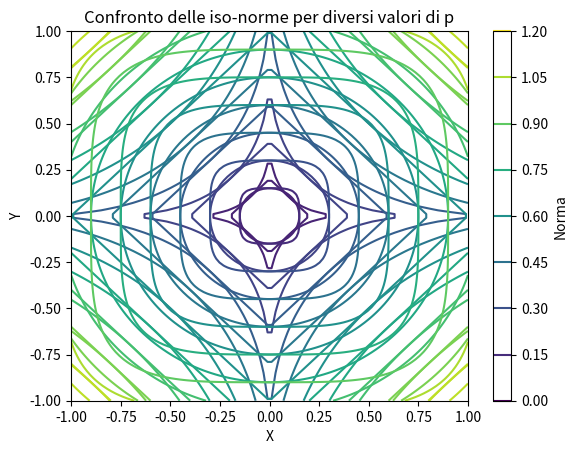

Reproduce this figure in Python.
'''
Effetto dell’aumento di ( p ): La figura illustra come l’aumento del valore di ( p ), che rappresenta l’ordine del momento, influisce sulla forma delle iso-norme.
Iso-norme: Le iso-norme sono curve che rappresentano i punti nello spazio delle variabili aleatorie che hanno la stessa norma, o lo stesso livello di “rischio” o “variabilità” in un certo senso statistico.
Questa sezione sembra discutere l’importanza di considerare diverse misure di rischio e come la scelta della norma può influenzare l’analisi statistica, specialmente quando si tratta di distribuzioni con code pesanti o “fat tails”.
'''
import numpy as np
import matplotlib.pyplot as plt

# Genera un campione di dati bidimensionali
x = np.linspace(-1, 1, 100)
y = np.linspace(-1, 1, 100)
X, Y = np.meshgrid(x, y)

# Calcola le iso-norme per diversi valori di p
p_values = [0.5, 1, 2, 4]
for p in p_values:
    Z = (np.abs(X)**p + np.abs(Y)**p)**(1/p)
    plt.contour(X, Y, Z, levels=10, cmap='viridis')

plt.title('Confronto delle iso-norme per diversi valori di p')
plt.xlabel('X')
plt.ylabel('Y')
plt.colorbar(label='Norma')
plt.show()
'''
 la forma delle iso-norme cambia da circolare (norma euclidea) a una forma più squadrata man mano che ( p ) aumenta.
'''
